Run: headless pygame with SDL's dummy video driver; simulated clock (each Clock.tick advances the game by its frame time, no real sleeping); random seed 0; keys injected as events and as key.get_pressed() state; mouse plan: one left click at the window centre at the start of phase 2, then a move to the lower-right quarter at the start of phase 3.
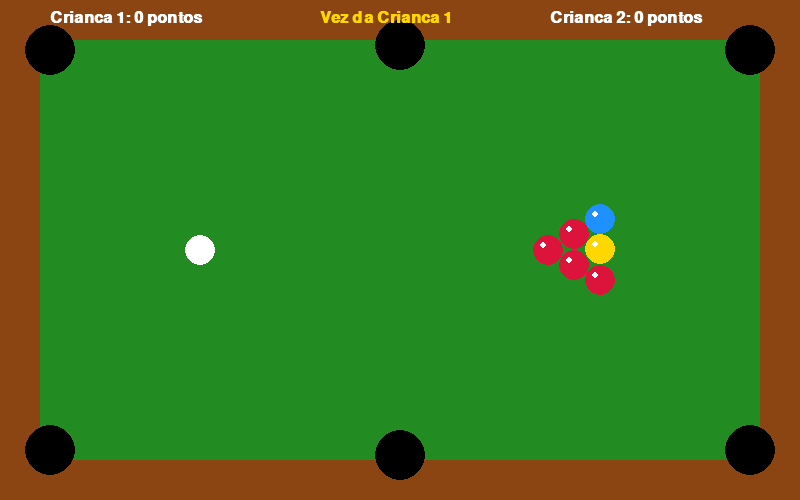
Frame 1 of 4 · flips 1–60 · no input
Frame 2 of 4 · flips 61–180 · clicked the window centre · tapped SPACE, RETURN · held RIGHT (→), D · screen unchanged from frame 1, image omitted
Frame 3 of 4 · flips 181–300 · moved the mouse to the lower-right quarter · held DOWN (↓), S · screen unchanged from frame 2, image omitted
Frame 4 of 4 · flips 301–420 · held LEFT (←), A, UP (↑), W · screen unchanged from frame 3, image omitted

The pygame program that drew these frames:

import pygame
import math
import random

# Inicialização do Pygame
pygame.init()

# Configurações da Tela
LARGURA, ALTURA = 800, 500
tela = pygame.display.set_mode((LARGURA, ALTURA))
pygame.display.set_caption("Sinuca Divertida para Crianças")
relogio = pygame.time.Clock()

# Cores
VERDE_MESA = (34, 139, 34)
MARROM_BORDA = (139, 69, 19)
BRANCO = (255, 255, 255)
PRETO = (0, 0, 0)
AMARELO = (255, 215, 0)
VERMELHO = (220, 20, 60)
AZUL = (30, 144, 255)

# Parâmetros físicos simples
A_ATRITO = 0.98  # Desaceleração das bolas

class Bola:
    def __init__(self, x, y, raio, cor, id_bola=0):
        self.x = x
        self.y = y
        self.raio = raio
        self.cor = cor
        self.vx = 0
        self.vy = 0
        self.id = id_bola

    def mover(self):
        self.x += self.vx
        self.y += self.vy
        # Aplicar atrito para as bolas pararem gradativamente
        self.vx *= A_ATRITO
        self.vy *= A_ATRITO
        
        # Parar completamente se estiver muito devagar
        if abs(self.vx) < 0.1: self.vx = 0
        if abs(self.vy) < 0.1: self.vy = 0

    def desenhar(self, superficie):
        pygame.draw.circle(superficie, self.cor, (int(self.x), int(self.y)), self.raio)
        # Detalhe de brilho na bola para parecer 3D simples
        pygame.draw.circle(superficie, BRANCO, (int(self.x - self.raio/3), int(self.y - self.raio/3)), int(self.raio/4))

# Criar caçapas (buracos) nas quinas e no meio
raio_cacapa = 25
cacapas = [
    (50, 50), (LARGURA//2, 45), (LARGURA-50, 50),
    (50, ALTURA-50), (LARGURA//2, ALTURA-45), (LARGURA-50, ALTURA-50)
]

# Inicializar Bolas
bola_branca = Bola(200, ALTURA // 2, 15, BRANCO, id_bola=1)
bolas = [bola_branca]

# Adicionar algumas bolas coloridas em forma de triângulo simples
cores_alvo = [VERMELHO, AMARELO, AZUL, VERMELHO, AMARELO]
start_x = 550
for i in range(3):
    for j in range(i + 1):
        bx = start_x + (i * 25)
        by = (ALTURA // 2) - (i * 15) + (j * 30)
        cor = random.choice(cores_alvo)
        bolas.append(Bola(bx, by, 15, cor))

# Variáveis de controle do jogo
clicando = False
ponto_inicio = (0, 0)
pontos_p1 = 0
pontos_p2 = 0
turno_p1 = True  # True = Jogador 1, False = Jogador 2

def verificar_colisoes():
    # Colisão com as bordas da mesa (considerando a madeira da borda)
    for b in bolas:
        if b.x - b.raio < 40:
            b.x = 40 + b.raio
            b.vx *= -1
        elif b.x + b.raio > LARGURA - 40:
            b.x = LARGURA - 40 - b.raio
            b.vx *= -1
            
        if b.y - b.raio < 40:
            b.y = 40 + b.raio
            b.vy *= -1
        elif b.y + b.raio > ALTURA - 40:
            b.y = ALTURA - 40 - b.raio
            b.vy *= -1

    # Colisão entre as bolas (Física elástica simples)
    for i in range(len(bolas)):
        for j in range(i + 1, len(bolas)):
            b1 = bolas[i]
            b2 = bolas[j]
            dx = b2.x - b1.x
            dy = b2.y - b1.y
            dist = math.hypot(dx, dy)
            
            if dist < (b1.raio + b2.raio):
                # Evitar que as bolas grudem
                overlap = (b1.raio + b2.raio) - dist
                if dist == 0: dist = 1 # evitar divisão por zero
                b1.x -= (dx / dist) * (overlap / 2)
                b1.y -= (dy / dist) * (overlap / 2)
                b2.x += (dx / dist) * (overlap / 2)
                b2.y += (dy / dist) * (overlap / 2)

                # Inverter as velocidades básicas no impacto
                b1.vx, b2.vx = b2.vx, b1.vx
                b1.vy, b2.vy = b2.vy, b1.vy

# Loop Principal do Jogo
rodando = True
while rodando:
    tela.fill(MARROM_BORDA)
    # Desenha o feltro verde da mesa
    pygame.draw.rect(tela, VERDE_MESA, (40, 40, LARGURA - 80, ALTURA - 80))
    
    # Desenha as caçapas
    for c in cacapas:
        pygame.draw.circle(tela, PRETO, c, raio_cacapa)

    # Eventos de entrada
    for evento in pygame.event.get():
        if evento.type == pygame.QUIT:
            rodando = False
            
        # Sistema de "Estilingue" com o mouse para chutar a bola branca
        elif evento.type == pygame.MOUSEBUTTONDOWN:
            mx, my = pygame.mouse.get_pos()
            # Só permite chutar se clicar perto da bola branca e se as bolas estiverem paradas
            todas_paradas = all(b.vx == 0 and b.vy == 0 for b in bolas)
            if math.hypot(mx - bola_branca.x, my - bola_branca.y) < 30 and todas_paradas:
                clicando = True
                ponto_inicio = (bola_branca.x, bola_branca.y)
                
        elif evento.type == pygame.MOUSEBUTTONUP:
            if clicando:
                mx, my = pygame.mouse.get_pos()
                # Calcula a força baseada na distância que arrastou para trás
                dx = ponto_inicio[0] - mx
                dy = ponto_inicio[1] - my
                
                # Aplica a velocidade
                bola_branca.vx = dx * 0.15
                bola_branca.vy = dy * 0.15
                clicando = False
                
                # Alterna o turno das crianças após a tacada
                turno_p1 = not turno_p1

    # Atualizar e Desenhar Bolas
    for b in bolas[:]:
        b.mover()
        verificar_colisoes()
        
        # Verificar se entrou na caçapa
        for c in cacapas:
            if math.hypot(b.x - c[0], b.y - c[1]) < raio_cacapa:
                if b.id == 1:  # Se for a bola branca, ela volta para o início
                    b.x = 200
                    b.y = ALTURA // 2
                    b.vx = 0
                    b.vy = 0
                else:  # Se for colorida, pontua e some
                    bolas.remove(b)
                    if not turno_p1: # (Como o turno muda no clique, quem jogou foi o inverso)
                        pontos_p1 += 1
                    else:
                        pontos_p2 += 1

        b.desenhar(tela)

    # Desenhar linha de mira (Estilingue)
    if clicando:
        mx, my = pygame.mouse.get_pos()
        # Linha indicando para onde a bola vai
        dx = ponto_inicio[0] - mx
        dy = ponto_inicio[1] - my
        ponto_mira = (bola_branca.x + dx, bola_branca.y + dy)
        pygame.draw.line(tela, BRANCO, (bola_branca.x, bola_branca.y), ponto_mira, 3)

    # Interface de Texto (Placar e Turno)
    fonte = pygame.font.SysFont("Arial", 24, bold=True)
    
    texto_p1 = fonte.render(f"Crianca 1: {pontos_p1} pontos", True, BRANCO)
    texto_p2 = fonte.render(f"Crianca 2: {pontos_p2} pontos", True, BRANCO)
    
    str_turno = "Vez da Crianca 1" if turno_p1 else "Vez da Crianca 2"
    texto_turno = fonte.render(str_turno, True, AMARELO if turno_p1 else AZUL)

    tela.blit(texto_p1, (50, 10))
    tela.blit(texto_p2, (LARGURA - 250, 10))
    tela.blit(texto_turno, (LARGURA // 2 - 80, 10))

    # Tela de Fim de Jogo
    if len(bolas) == 1: # Só sobrou a branca
        fonte_fim = pygame.font.SysFont("Arial", 40, bold=True)
        vencedor = "Crianca 1 Venceu!" if pontos_p1 > pontos_p2 else "Crianca 2 Venceu!"
        if pontos_p1 == pontos_p2: vencedor = "Empate!"
        
        texto_fim = fonte_fim.render(vencedor, True, BRANCO)
        tela.blit(texto_fim, (LARGURA // 2 - 150, ALTURA // 2 - 20))

    pygame.display.flip()
    relogio.tick(60)

pygame.quit()
